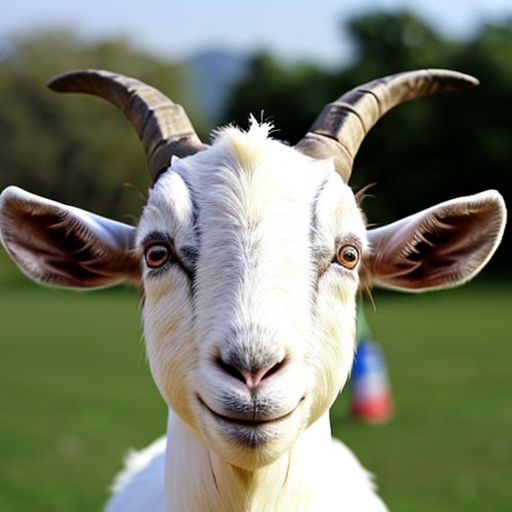
Generation parameters embedded in this image by AUTOMATIC1111 Stable Diffusion web UI or a fork of it (Forge, ...) (PNG 'parameters' text chunk):
amateur photo of a goat, bad photo, bad lighting
Negative prompt: nsfw, nude, bad anatomy 
Steps: 30, Sampler: DPM++ 2M SDE Karras, CFG scale: 7, Seed: 3220807473, Size: 512x512, Model hash: 661697d235, Model: cyberrealistic_v30, Version: v1.3.2